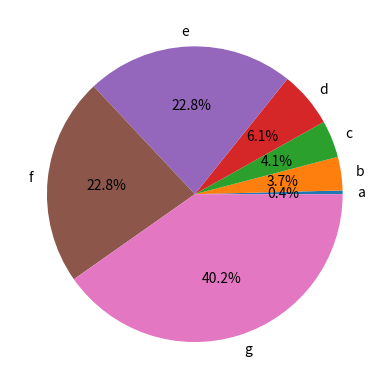

Reproduce this figure in Python.
import matplotlib.pyplot as plt
import numpy as np

labels  = ['a','b','c','d','e','f','g']
frequencia = [1,56,56,15,9,99,10]
frequencia.sort()

plt.pie(frequencia,labels=labels,autopct='%1.1f%%')
plt.grid(True)

plt.show()